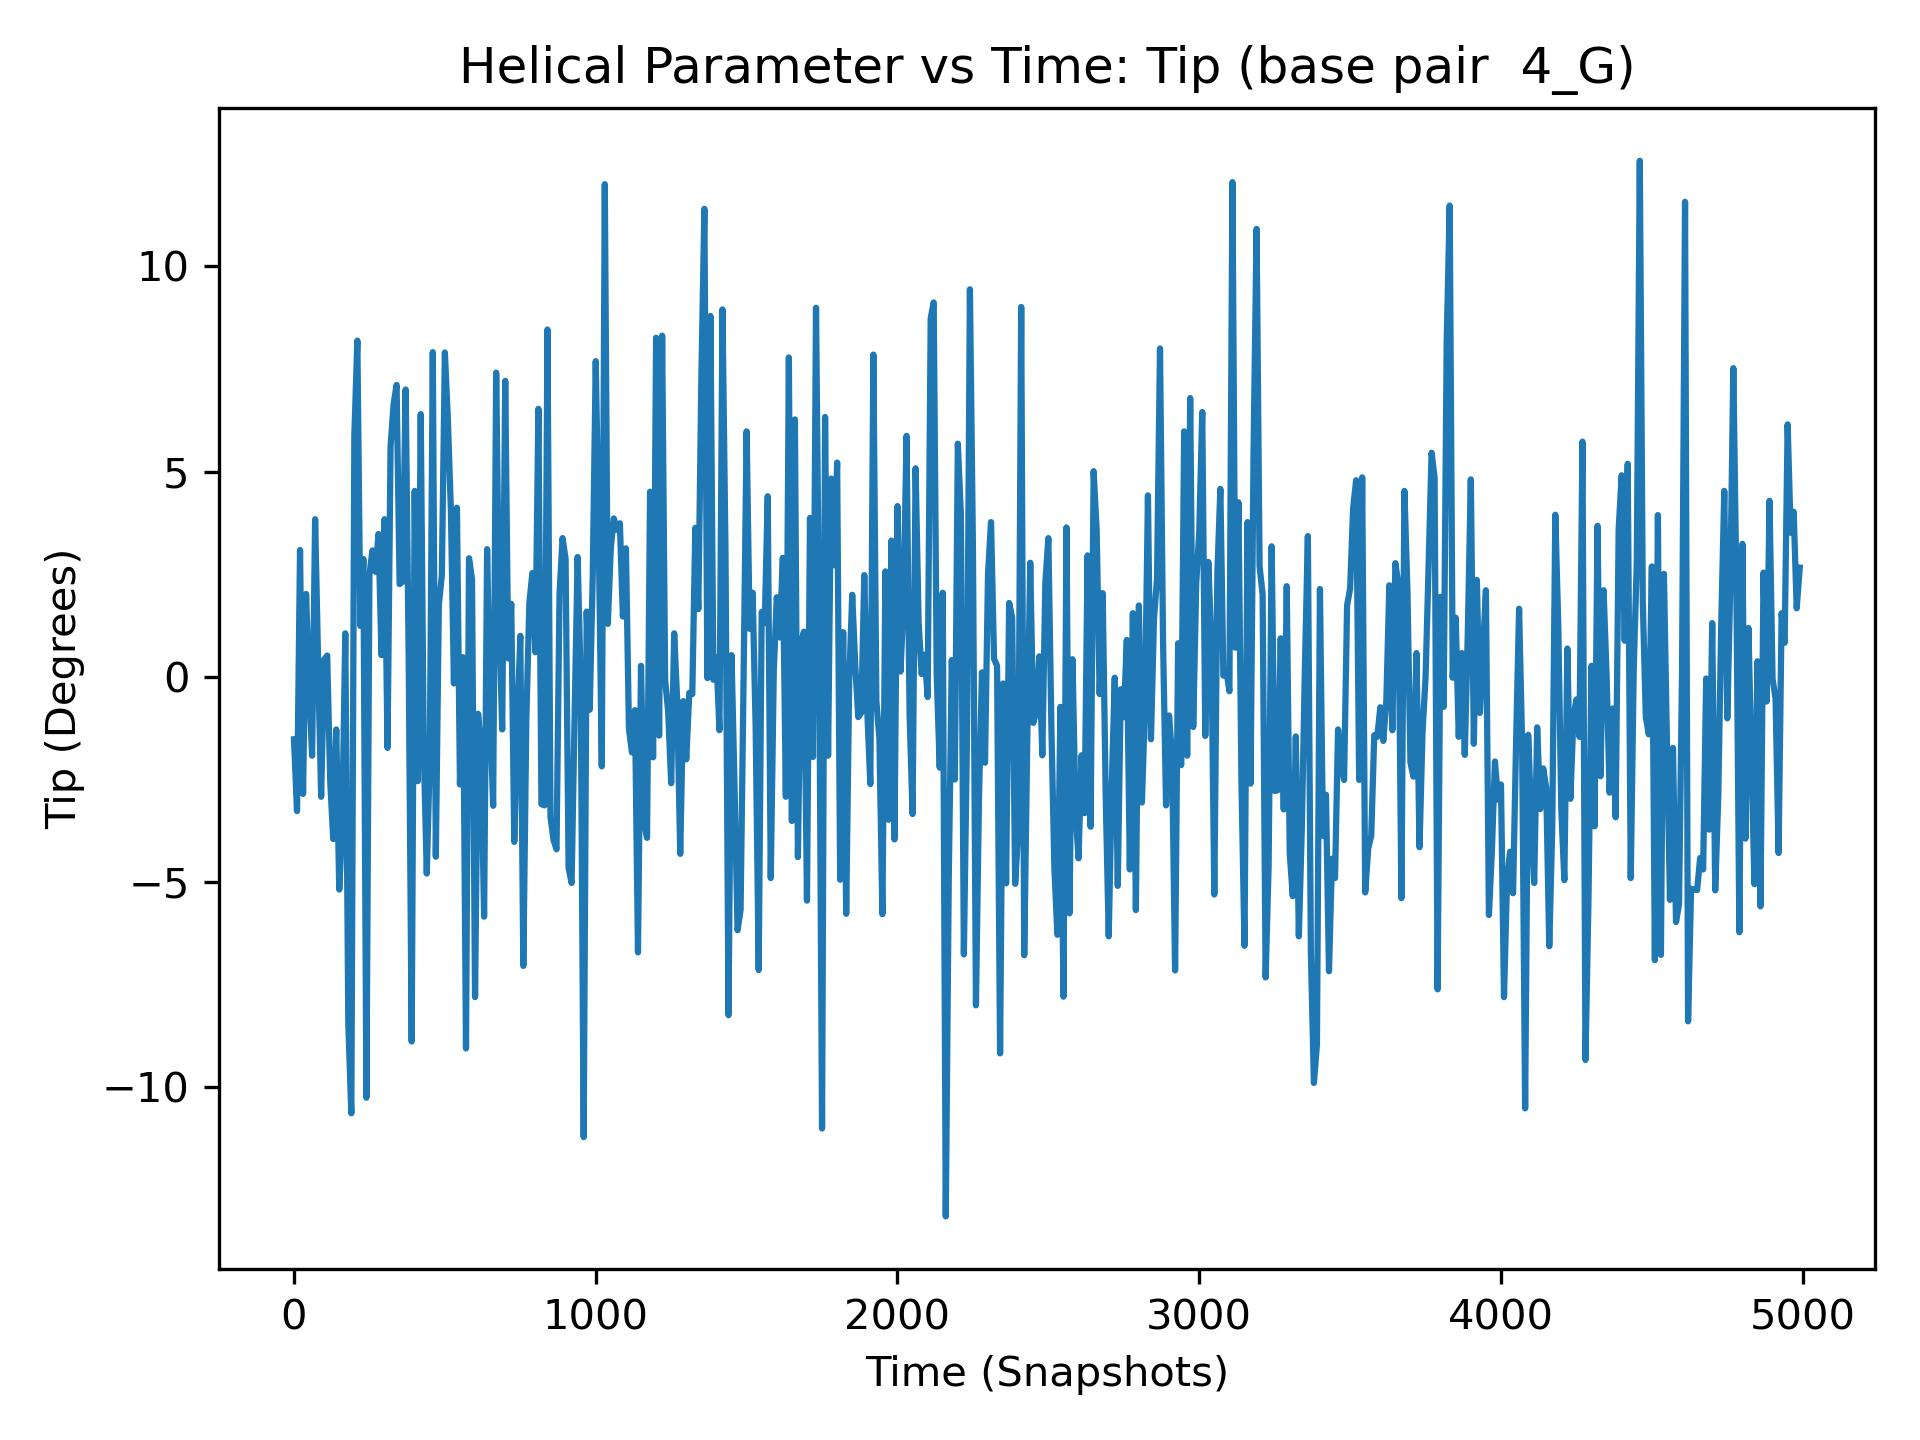

The table this chart was drawn from, first rows:
, 4_G
0, -1.52
1, 1.86
2, -0.53
3, 0.33
4, 2.48
5, -5.6
6, -2.14
7, -5.32
8, -0.83
9, -2.03
10, -3.27
11, -2.53
12, -3.92
13, -4.28
14, 2.57
15, 6.33
16, 2.2
17, -5.5
18, 1.71
19, 4.65
20, 3.09
21, -3.85
22, -5.46
23, -2.15
24, -2.31
25, -9.41
26, -9.14
27, 0.74
28, 7.76
29, 3.04
30, -2.85
31, 2.77
32, -2.54
33, 3.76
34, -1.42
35, 1.45
36, 1.47
37, -4.98
38, 10.91
39, 4.53
40, 2.02
41, 0.18
42, 3.01
43, -3.22
44, -4.76
45, -6.55
46, 4.97
47, -5.32
48, 3.32
49, -1.61
50, -0.22
51, -7.46
52, -3.18
53, 8.62
54, 4.45
55, -0.38
56, -4.17
57, 0.43
58, -1.02
59, 2.75
... 4,940 more rows
